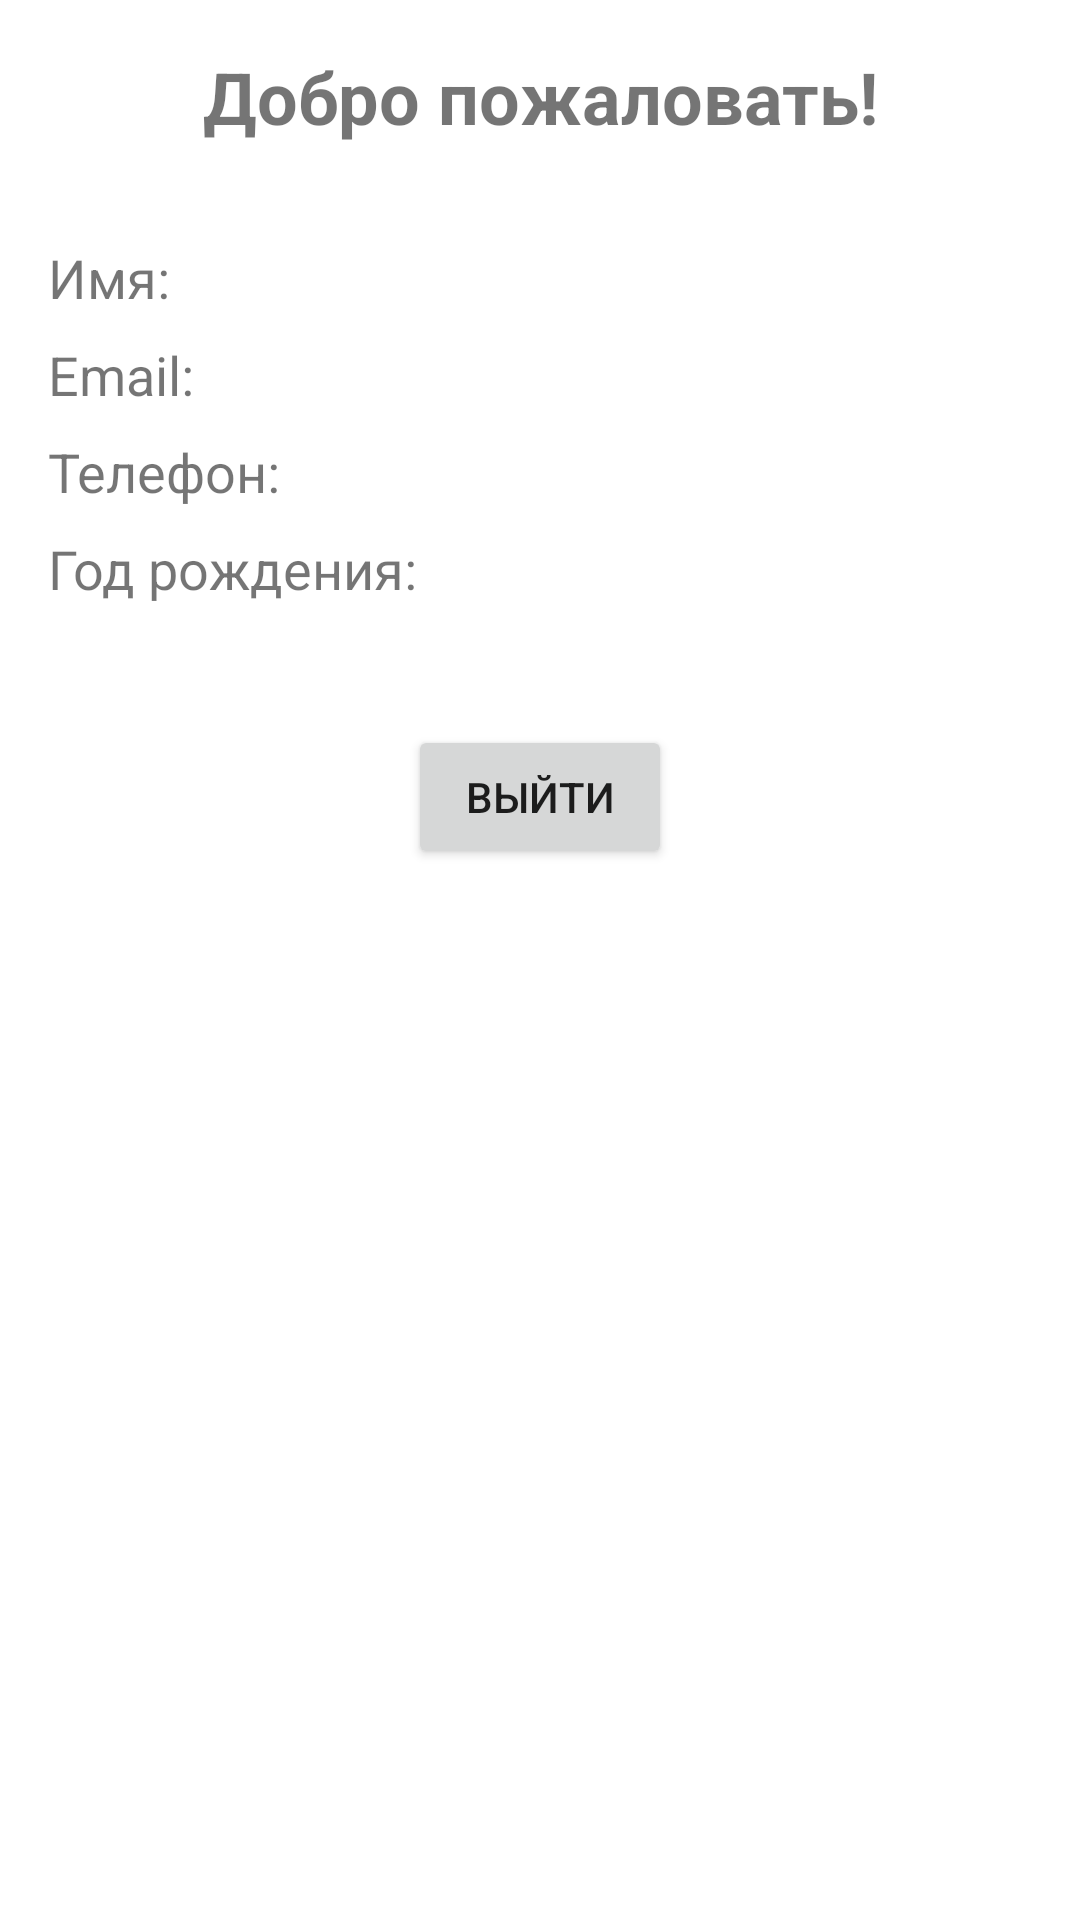

Reconstruct the res/layout file that produces this screen, plus the resources it refers to.
<!-- AndroidManifest.xml: application theme Theme.NedoProject -->
<!-- res/layout/activity_user_profile.xml -->
<?xml version="1.0" encoding="utf-8"?>
<LinearLayout xmlns:android="http://schemas.android.com/apk/res/android"
    android:layout_width="match_parent"
    android:layout_height="match_parent"
    android:orientation="vertical"
    android:padding="16dp">

    <TextView
        android:id="@+id/tvWelcome"
        android:layout_width="match_parent"
        android:layout_height="wrap_content"
        android:text="Добро пожаловать!"
        android:textSize="24sp"
        android:textStyle="bold"
        android:gravity="center"
        android:layout_marginBottom="32dp" />

    <TextView
        android:id="@+id/tvName"
        android:layout_width="match_parent"
        android:layout_height="wrap_content"
        android:text="Имя: "
        android:textSize="18sp"
        android:layout_marginBottom="8dp" />

    <TextView
        android:id="@+id/tvEmail"
        android:layout_width="match_parent"
        android:layout_height="wrap_content"
        android:text="Email: "
        android:textSize="18sp"
        android:layout_marginBottom="8dp" />

    <TextView
        android:id="@+id/tvPhone"
        android:layout_width="match_parent"
        android:layout_height="wrap_content"
        android:text="Телефон: "
        android:textSize="18sp"
        android:layout_marginBottom="8dp" />

    <TextView
        android:id="@+id/tvBirthYear"
        android:layout_width="match_parent"
        android:layout_height="wrap_content"
        android:text="Год рождения: "
        android:textSize="18sp"
        android:layout_marginBottom="8dp" />

    <Button
        android:id="@+id/btnLogout"
        android:layout_width="wrap_content"
        android:layout_height="wrap_content"
        android:text="Выйти"
        android:layout_gravity="center_horizontal"
        android:layout_marginTop="32dp" />
</LinearLayout>
<!-- resources referenced by this layout -->
<resources>
  <style name="Theme.NedoProject" parent="Theme.MaterialComponents.Light.DarkActionBar">
          <item name="colorPrimary">@color/primary</item>
          <item name="colorPrimaryDark">@color/primary_dark</item>
          <item name="colorAccent">@color/accent</item>
          <item name="android:statusBarColor">@color/primary_dark</item>
      </style>
  <color name="primary">#6200EE</color>
  <color name="primary_dark">#3700B3</color>
  <color name="accent">#03DAC5</color>
</resources>
